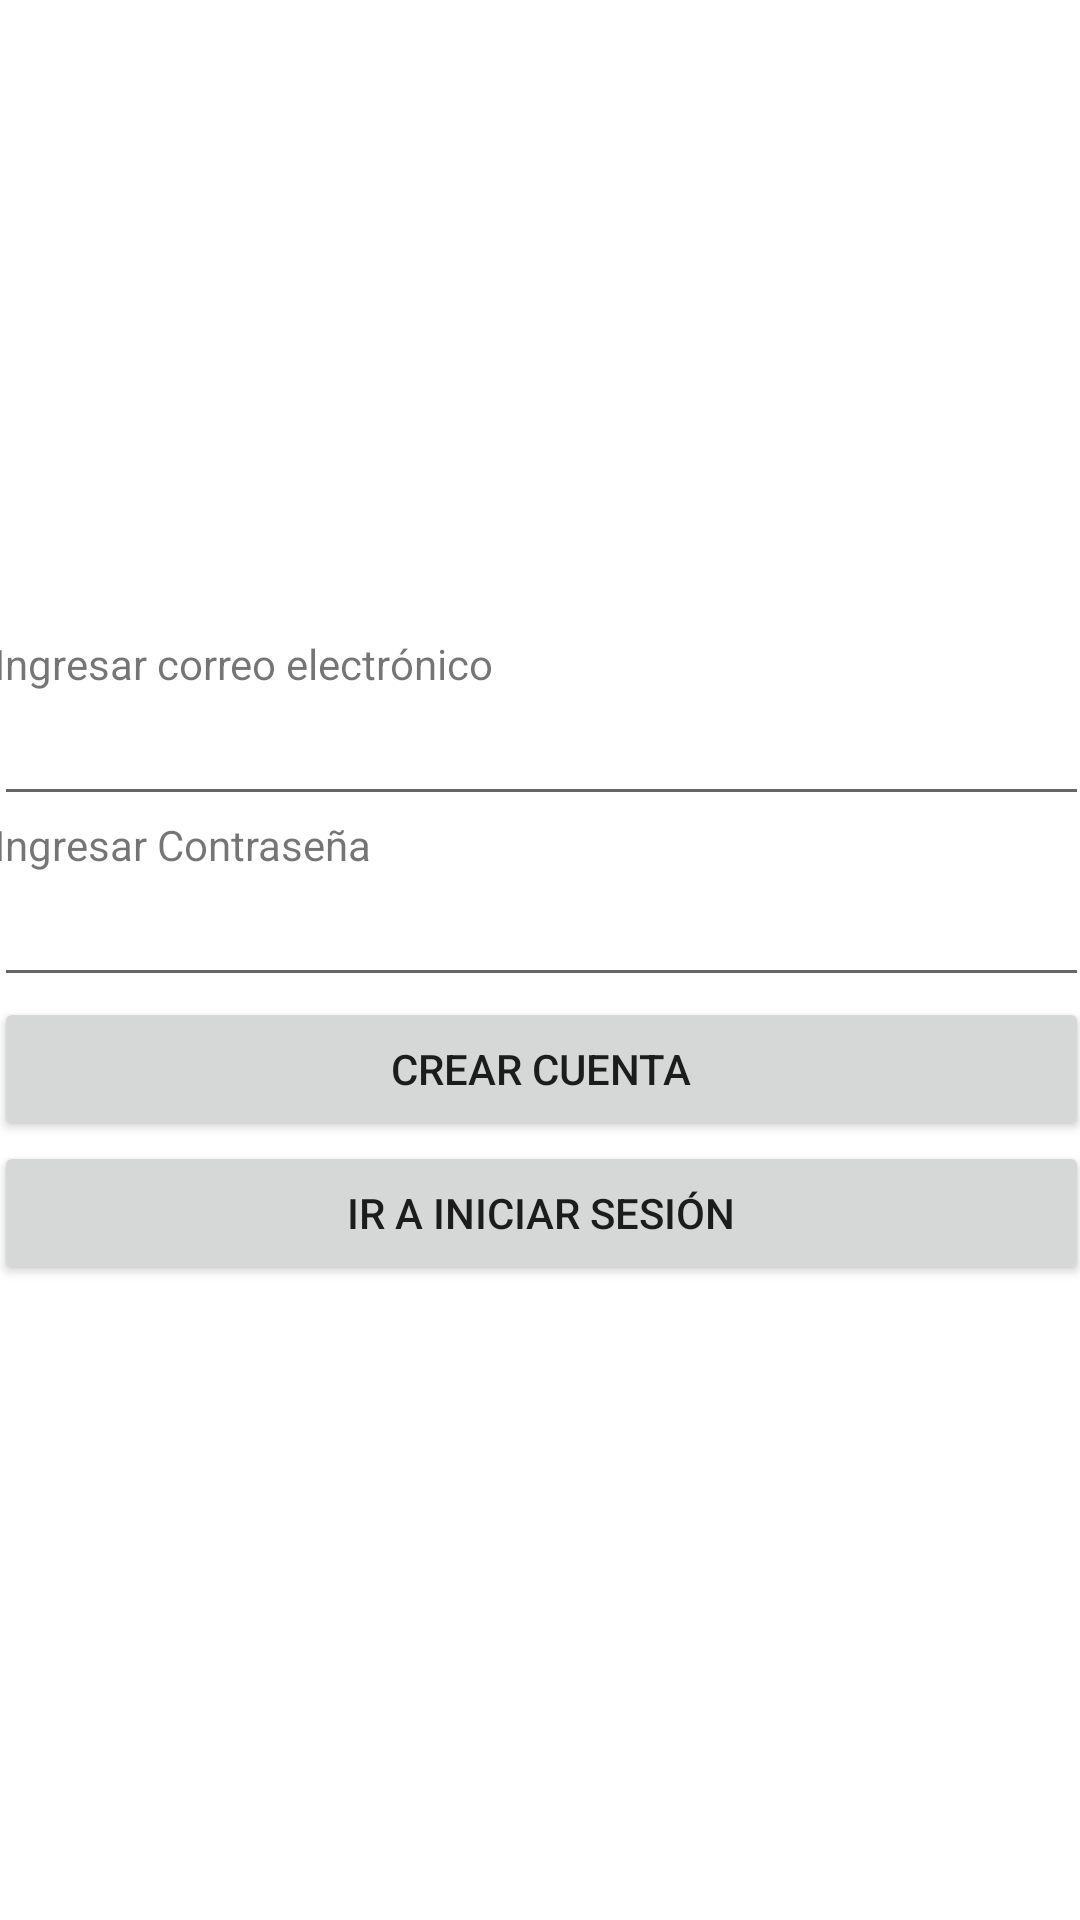

Layout XML and referenced resources for this Android screen:
<!-- AndroidManifest.xml: application theme Theme.ClaseProgFirebase -->
<!-- res/layout/activity_main.xml -->
<?xml version="1.0" encoding="utf-8"?>
<androidx.constraintlayout.widget.ConstraintLayout xmlns:android="http://schemas.android.com/apk/res/android"
    xmlns:app="http://schemas.android.com/apk/res-auto"
    xmlns:tools="http://schemas.android.com/tools"
    android:layout_width="match_parent"
    android:layout_height="match_parent"
    tools:context=".MainActivity">

    <LinearLayout
        android:id="@+id/linearLayout"
        android:layout_width="365dp"
        android:layout_height="413dp"
        android:gravity="center"
        android:orientation="vertical"
        app:layout_constraintBottom_toBottomOf="parent"
        app:layout_constraintEnd_toEndOf="parent"
        app:layout_constraintHorizontal_bias="0.5"
        app:layout_constraintStart_toStartOf="parent"
        app:layout_constraintTop_toTopOf="parent">

        <TextView
            android:id="@+id/textView"
            android:layout_width="match_parent"
            android:layout_height="wrap_content"
            android:text="Ingresar correo electrónico" />

        <EditText
            android:id="@+id/inputCorreo"
            android:layout_width="match_parent"
            android:layout_height="wrap_content"
            android:ems="10"
            android:inputType="textPersonName" />

        <TextView
            android:id="@+id/textView2"
            android:layout_width="match_parent"
            android:layout_height="wrap_content"
            android:text="Ingresar Contraseña" />

        <EditText
            android:id="@+id/inputContraseña"
            android:layout_width="match_parent"
            android:layout_height="wrap_content"
            android:ems="10"
            android:inputType="textPassword" />

        <Button
            android:id="@+id/button"
            android:layout_width="match_parent"
            android:layout_height="wrap_content"
            android:onClick="crearCuenta"
            android:text="Crear Cuenta" />

        <Button
            android:id="@+id/button3"
            android:layout_width="match_parent"
            android:layout_height="wrap_content"
            android:text="ir a iniciar sesión"
            android:onClick="irAIniciarSesion"
            app:layout_constraintEnd_toEndOf="parent"
            app:layout_constraintStart_toStartOf="parent" />
    </LinearLayout>
</androidx.constraintlayout.widget.ConstraintLayout>
<!-- resources referenced by this layout -->
<resources>
  <style name="Theme.ClaseProgFirebase" parent="Theme.MaterialComponents.DayNight.DarkActionBar">
          
          <item name="colorPrimary">@color/purple_500</item>
          <item name="colorPrimaryVariant">@color/purple_700</item>
          <item name="colorOnPrimary">@color/white</item>
          
          <item name="colorSecondary">@color/teal_200</item>
          <item name="colorSecondaryVariant">@color/teal_700</item>
          <item name="colorOnSecondary">@color/black</item>
          
          <item name="android:statusBarColor" tools:targetApi="l">?attr/colorPrimaryVariant</item>
          
      </style>
  <!-- not gathered from this repository: default colours our renderer supplied (Android Studio template values) -->
  <color name="purple_500">#FF6200EE</color>
  <color name="purple_700">#FF3700B3</color>
  <color name="teal_200">#FF03DAC5</color>
  <color name="teal_700">#FF018786</color>
  <color name="black">#FF000000</color>
  <color name="white">#FFFFFFFF</color>
</resources>
